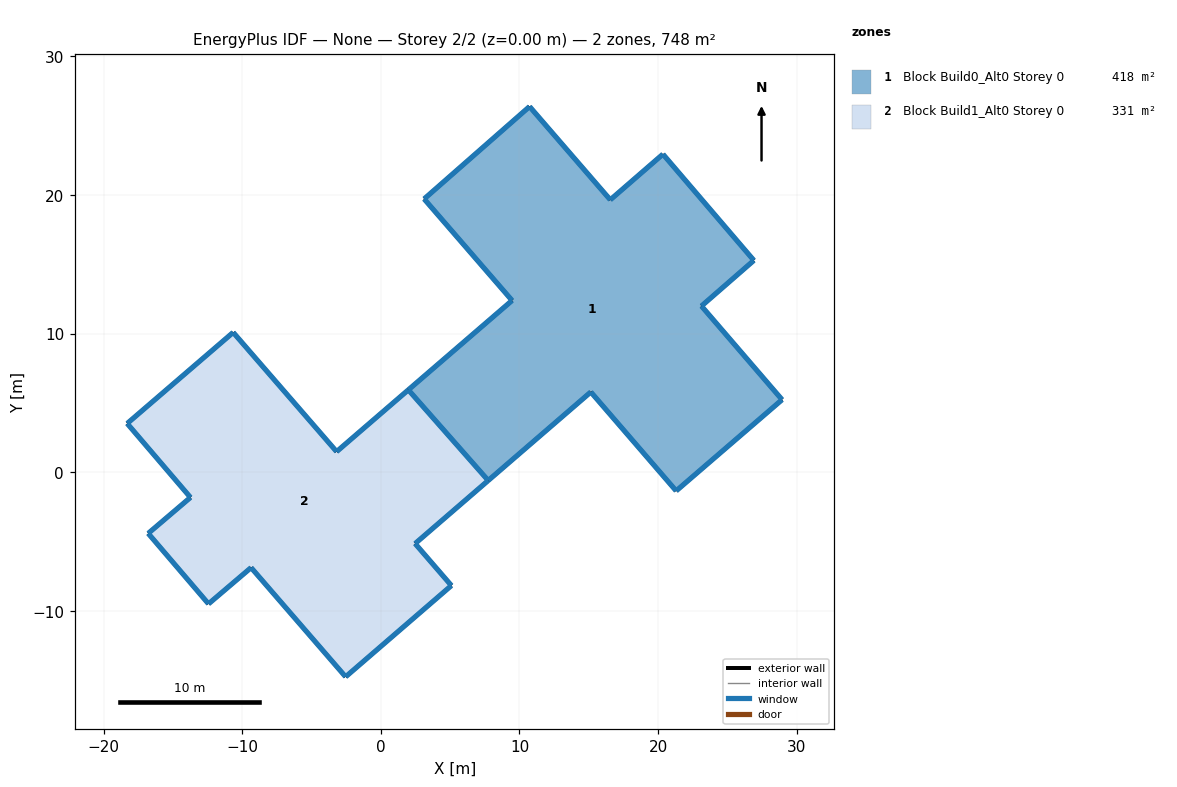
=== STOREY PLAN SPEC (per zone: floor XY polygon, exterior-wall plan segments, windows/doors) ===
zone 1: Block Build0_Alt0 Storey 0  (417.6 m²)
  floor: (20.35, 22.95) (26.90, 15.29) (23.12, 12.00) (28.94, 5.24) (21.30, -1.33) (15.14, 5.80) (7.74, -0.59) (1.98, 5.95) (9.46, 12.40) (3.12, 19.72) (10.72, 26.39) (16.55, 19.66)
  exterior wall: (7.74, -0.59) – (15.14, 5.80)  [9.8 m]
    window: (7.75, -0.58) – (15.14, 5.79)  [70.3 m²]
  exterior wall: (15.14, 5.80) – (21.30, -1.33)  [9.4 m]
    window: (15.15, 5.79) – (21.30, -1.33)  [67.8 m²]
  exterior wall: (21.30, -1.33) – (28.94, 5.24)  [10.1 m]
    window: (21.30, -1.33) – (28.93, 5.24)  [72.5 m²]
  exterior wall: (28.94, 5.24) – (23.12, 12.00)  [8.9 m]
    window: (28.93, 5.25) – (23.13, 11.99)  [64.1 m²]
  exterior wall: (23.12, 12.00) – (26.90, 15.29)  [5.0 m]
    window: (23.13, 12.00) – (26.90, 15.29)  [36.1 m²]
  exterior wall: (26.90, 15.29) – (20.35, 22.95)  [10.1 m]
    window: (26.90, 15.29) – (20.35, 22.95)  [72.5 m²]
  exterior wall: (20.35, 22.95) – (16.55, 19.66)  [5.0 m]
    window: (20.34, 22.95) – (16.55, 19.66)  [36.2 m²]
  exterior wall: (16.55, 19.66) – (10.72, 26.39)  [8.9 m]
    window: (16.54, 19.66) – (10.73, 26.38)  [64.0 m²]
  exterior wall: (10.72, 26.39) – (3.12, 19.72)  [10.1 m]
    window: (10.72, 26.38) – (3.13, 19.72)  [72.7 m²]
  exterior wall: (3.12, 19.72) – (9.46, 12.40)  [9.7 m]
    window: (3.13, 19.72) – (9.46, 12.40)  [69.7 m²]
  exterior wall: (9.46, 12.40) – (1.98, 5.95)  [9.9 m]
    window: (9.46, 12.40) – (1.99, 5.96)  [71.0 m²]
  exterior wall: (1.98, 5.95) – (7.74, -0.59)  [8.7 m]
    window: (1.99, 5.95) – (7.74, -0.58)  [31.3 m²]
  interior walls: 1
zone 2: Block Build1_Alt0 Storey 0  (330.7 m²)
  floor: (1.98, 5.95) (7.74, -0.59) (2.47, -5.14) (5.09, -8.16) (-2.54, -14.74) (-9.36, -6.87) (-12.43, -9.48) (-16.78, -4.40) (-13.73, -1.81) (-18.30, 3.53) (-10.65, 10.10) (-3.19, 1.50)
  exterior wall: (1.98, 5.95) – (-3.19, 1.50)  [6.8 m]
    window: (1.98, 5.95) – (-3.19, 1.50)  [24.6 m²]
  exterior wall: (-3.19, 1.50) – (-10.65, 10.10)  [11.4 m]
    window: (-3.19, 1.50) – (-10.65, 10.09)  [40.9 m²]
  exterior wall: (-10.65, 10.10) – (-18.30, 3.53)  [10.1 m]
    window: (-10.65, 10.09) – (-18.29, 3.53)  [36.3 m²]
  exterior wall: (-18.30, 3.53) – (-13.73, -1.81)  [7.0 m]
    window: (-18.29, 3.52) – (-13.73, -1.80)  [25.2 m²]
  exterior wall: (-13.73, -1.81) – (-16.78, -4.40)  [4.0 m]
    window: (-13.73, -1.81) – (-16.78, -4.40)  [14.4 m²]
  exterior wall: (-16.78, -4.40) – (-12.43, -9.48)  [6.7 m]
    window: (-16.78, -4.40) – (-12.43, -9.48)  [24.1 m²]
  exterior wall: (-12.43, -9.48) – (-9.36, -6.87)  [4.0 m]
    window: (-12.43, -9.48) – (-9.36, -6.87)  [14.5 m²]
  exterior wall: (-9.36, -6.87) – (-2.54, -14.74)  [10.4 m]
    window: (-9.36, -6.87) – (-2.54, -14.74)  [37.5 m²]
  exterior wall: (-2.54, -14.74) – (5.09, -8.16)  [10.1 m]
    window: (-2.54, -14.74) – (5.08, -8.16)  [36.2 m²]
  exterior wall: (5.09, -8.16) – (2.47, -5.14)  [4.0 m]
    window: (5.09, -8.16) – (2.47, -5.14)  [14.4 m²]
  exterior wall: (2.47, -5.14) – (7.74, -0.59)  [7.0 m]
    window: (2.47, -5.13) – (7.74, -0.59)  [25.0 m²]
  interior walls: 1

=== DERIVED (storey summary) ===
Building: None
Storey: 2 of 2  (floor level z = 0.00 m)
Storey gross floor area: 748.3 m²
Zones on this storey: 2
  - Block Build0_Alt0 Storey 0: floor 417.6 m²; exterior wall 105.6 m (2429.7 m²); 12 window(s) 728.2 m²; WWR 30.0%
  - Block Build1_Alt0 Storey 0: floor 330.7 m²; exterior wall 81.5 m (977.9 m²); 11 window(s) 293.1 m²; WWR 30.0%
Zone adjacency (shared interzone walls):
  - Block Build0_Alt0 Storey 0 ↔ Block Build1_Alt0 Storey 0